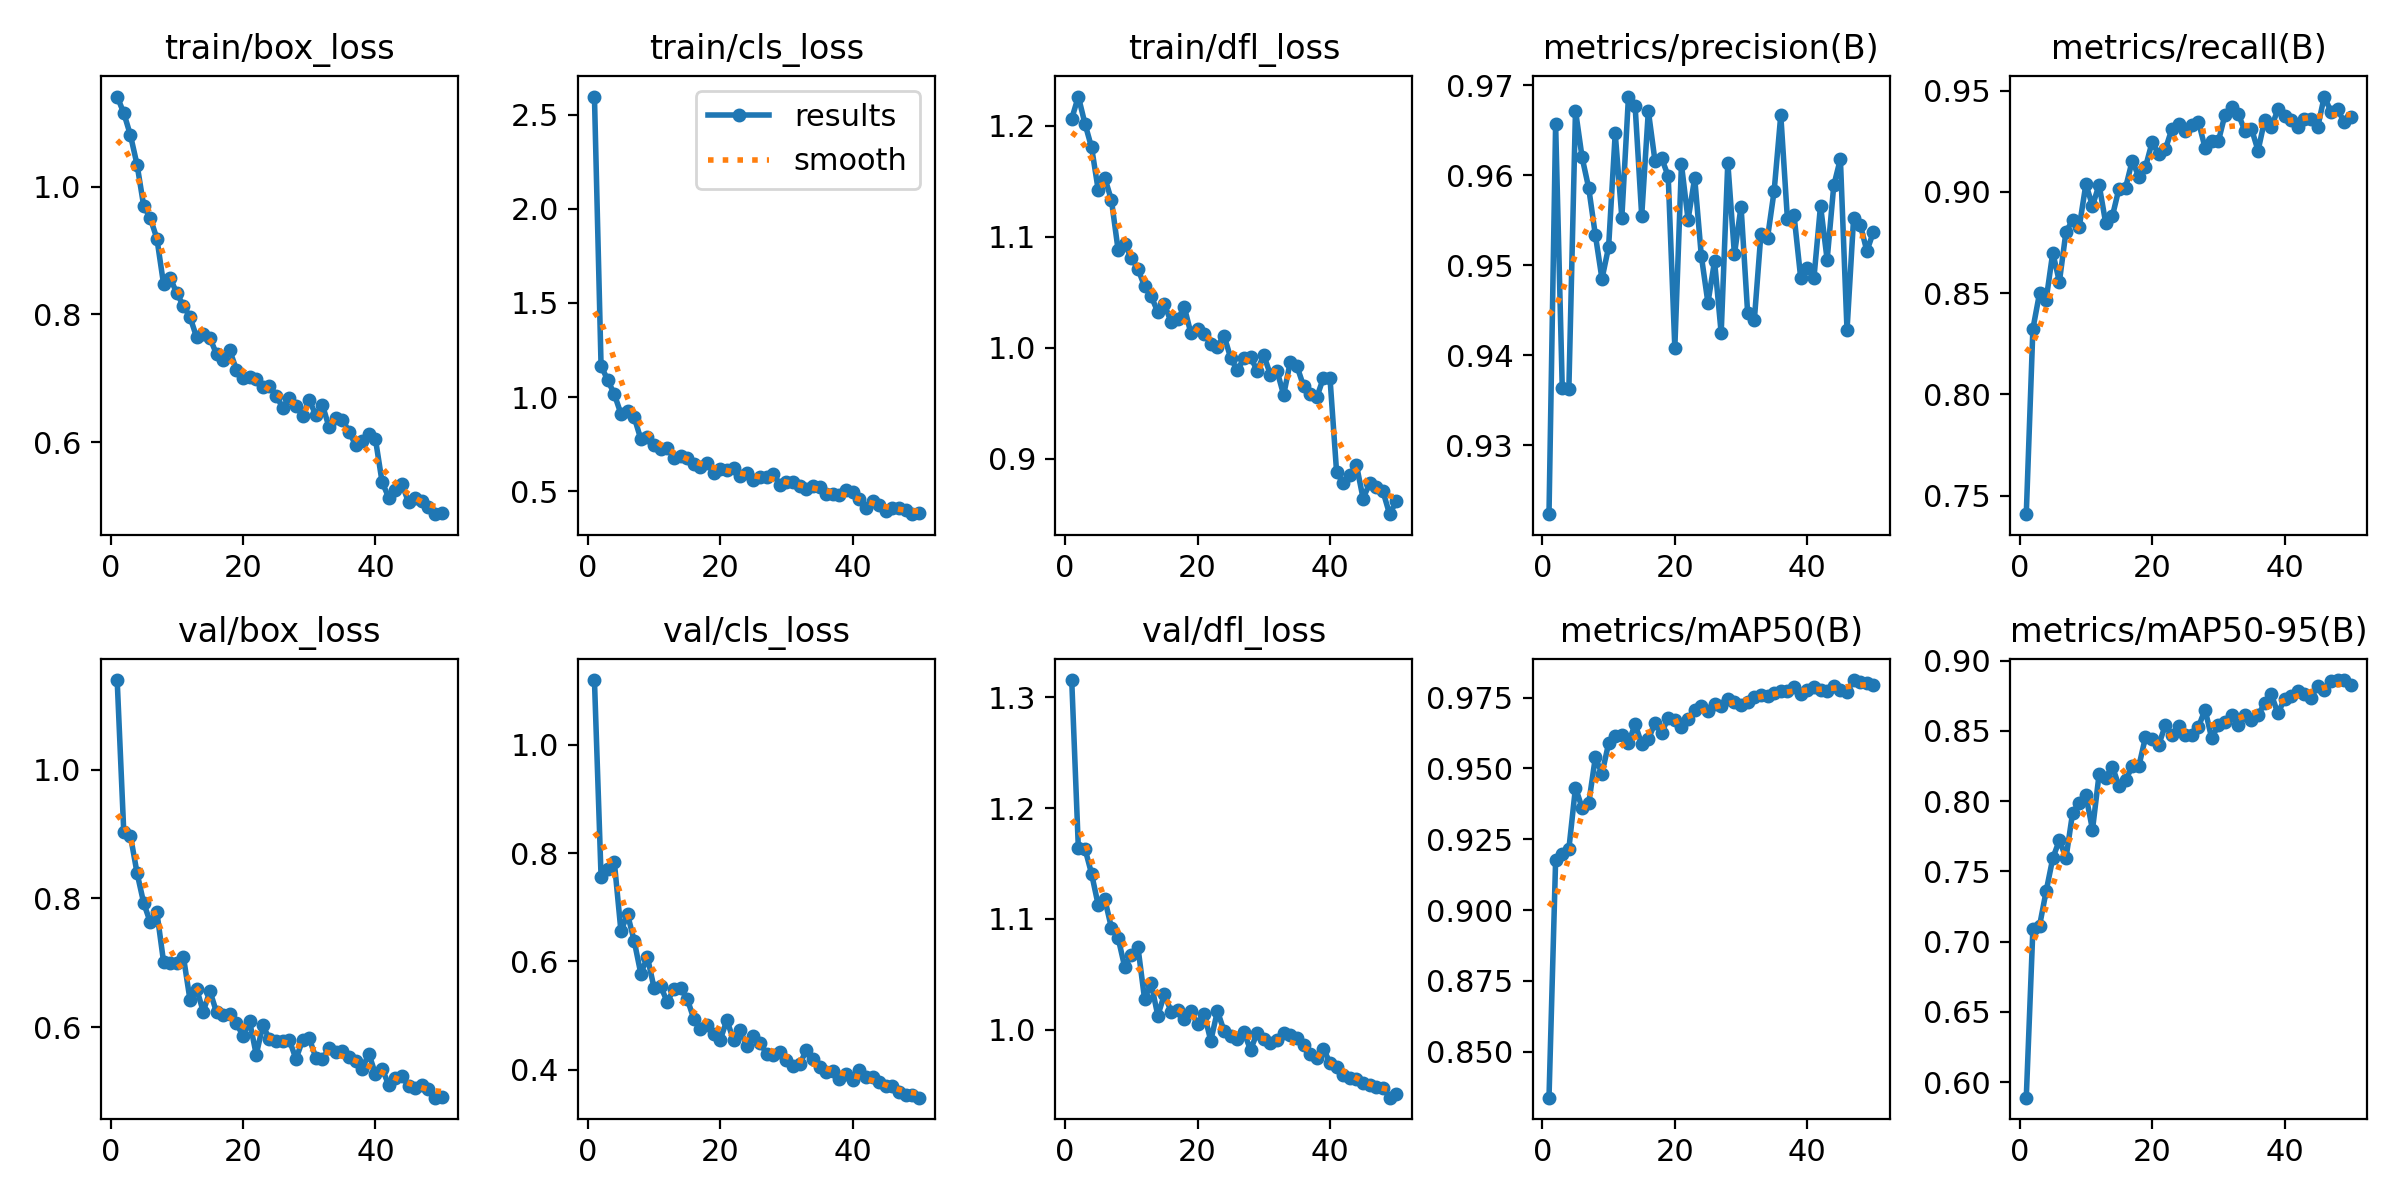

The file beside this chart, header and first rows:
epoch, time, train/box_loss, train/cls_loss, train/dfl_loss, metrics/precision(B), metrics/recall(B), metrics/mAP50(B), metrics/mAP50-95(B), val/box_loss, val/cls_loss, val/dfl_loss, lr/pg0, lr/pg1, lr/pg2
1, 96.75, 1.142, 2.597, 1.206, 0.9224, 0.7408, 0.8337, 0.589, 1.139, 1.12, 1.315, 0.0006661, 0.0006661, 0.0006661
2, 189.8, 1.116, 1.166, 1.226, 0.9657, 0.8323, 0.9176, 0.709, 0.9024, 0.7567, 1.164, 0.001306, 0.001306, 0.001306
3, 281, 1.081, 1.091, 1.202, 0.9364, 0.8499, 0.9198, 0.7111, 0.8976, 0.7708, 1.163, 0.00192, 0.00192, 0.00192
4, 371.9, 1.035, 1.015, 1.181, 0.9363, 0.8467, 0.9215, 0.7359, 0.8397, 0.7839, 1.141, 0.001881, 0.001881, 0.001881
5, 462.6, 0.9705, 0.9111, 1.142, 0.9672, 0.87, 0.9433, 0.7593, 0.7931, 0.6562, 1.112, 0.001842, 0.001842, 0.001842
6, 553.5, 0.9508, 0.9283, 1.153, 0.962, 0.8556, 0.936, 0.7722, 0.7629, 0.6869, 1.118, 0.001802, 0.001802, 0.001802
7, 646, 0.9189, 0.894, 1.133, 0.9586, 0.8804, 0.9377, 0.7595, 0.7784, 0.638, 1.092, 0.001762, 0.001762, 0.001762
8, 738.4, 0.8479, 0.7763, 1.088, 0.9534, 0.886, 0.9539, 0.7917, 0.7021, 0.5775, 1.083, 0.001723, 0.001723, 0.001723
9, 830.5, 0.8571, 0.7852, 1.093, 0.9485, 0.8827, 0.9482, 0.7987, 0.6993, 0.608, 1.057, 0.001683, 0.001683, 0.001683
10, 922.7, 0.8334, 0.7458, 1.081, 0.952, 0.9038, 0.9588, 0.8041, 0.7002, 0.5512, 1.067, 0.001644, 0.001644, 0.001644
11, 1015, 0.8133, 0.7228, 1.071, 0.9647, 0.8932, 0.9613, 0.7796, 0.7096, 0.554, 1.074, 0.001604, 0.001604, 0.001604
12, 1108, 0.796, 0.7307, 1.055, 0.9553, 0.9035, 0.9618, 0.8192, 0.6425, 0.5251, 1.028, 0.001564, 0.001564, 0.001564
13, 1201, 0.7641, 0.6779, 1.047, 0.9687, 0.8845, 0.959, 0.8167, 0.6597, 0.5492, 1.042, 0.001525, 0.001525, 0.001525
14, 1293, 0.7694, 0.6872, 1.032, 0.9677, 0.888, 0.9656, 0.8246, 0.6242, 0.55, 1.013, 0.001485, 0.001485, 0.001485
15, 1386, 0.7631, 0.6764, 1.039, 0.9555, 0.9017, 0.9586, 0.8106, 0.6564, 0.5308, 1.032, 0.001446, 0.001446, 0.001446
16, 1479, 0.7379, 0.6458, 1.023, 0.9671, 0.9022, 0.9603, 0.8149, 0.6235, 0.4943, 1.016, 0.001406, 0.001406, 0.001406
17, 1572, 0.7281, 0.6291, 1.026, 0.9616, 0.9154, 0.9661, 0.8247, 0.6183, 0.4754, 1.018, 0.001366, 0.001366, 0.001366
18, 1665, 0.7436, 0.6476, 1.037, 0.9619, 0.9075, 0.9625, 0.8249, 0.6204, 0.4824, 1.01, 0.001327, 0.001327, 0.001327
19, 1757, 0.7136, 0.5982, 1.013, 0.9599, 0.9123, 0.9679, 0.8454, 0.6061, 0.4663, 1.017, 0.001287, 0.001287, 0.001287
20, 1850, 0.7003, 0.6174, 1.017, 0.9408, 0.9246, 0.967, 0.8445, 0.5869, 0.4553, 1.005, 0.001248, 0.001248, 0.001248
21, 1942, 0.7024, 0.6118, 1.013, 0.9612, 0.9186, 0.9645, 0.8399, 0.609, 0.4915, 1.014, 0.001208, 0.001208, 0.001208
22, 2035, 0.6993, 0.6216, 1.004, 0.9551, 0.9211, 0.9673, 0.854, 0.5576, 0.4543, 0.9899, 0.001168, 0.001168, 0.001168
23, 2128, 0.6863, 0.583, 1.001, 0.9597, 0.9313, 0.9708, 0.8471, 0.6028, 0.473, 1.017, 0.001129, 0.001129, 0.001129
24, 2220, 0.6886, 0.595, 1.011, 0.951, 0.9334, 0.9721, 0.8536, 0.5816, 0.4439, 0.9989, 0.001089, 0.001089, 0.001089
25, 2313, 0.6729, 0.5609, 0.991, 0.9458, 0.9302, 0.9702, 0.8467, 0.5794, 0.4623, 0.9947, 0.00105, 0.00105, 0.00105
26, 2406, 0.6537, 0.5763, 0.9798, 0.9505, 0.9329, 0.9729, 0.8473, 0.5782, 0.4494, 0.9911, 0.00101, 0.00101, 0.00101
27, 2498, 0.6696, 0.5732, 0.9906, 0.9425, 0.9348, 0.9719, 0.8527, 0.5801, 0.4297, 0.9977, 0.0009704, 0.0009704, 0.0009704
28, 2591, 0.6572, 0.5921, 0.9919, 0.9614, 0.9218, 0.9745, 0.8651, 0.5508, 0.4274, 0.9817, 0.0009308, 0.0009308, 0.0009308
29, 2684, 0.6406, 0.535, 0.9794, 0.9512, 0.925, 0.9734, 0.8447, 0.5801, 0.4329, 0.997, 0.0008912, 0.0008912, 0.0008912
30, 2777, 0.6661, 0.5509, 0.9934, 0.9565, 0.925, 0.9726, 0.8542, 0.5829, 0.4181, 0.992, 0.0008516, 0.0008516, 0.0008516
31, 2869, 0.6419, 0.5492, 0.9759, 0.9446, 0.9381, 0.9736, 0.8566, 0.553, 0.4066, 0.9879, 0.000812, 0.000812, 0.000812
32, 2962, 0.6579, 0.5291, 0.9795, 0.9439, 0.942, 0.9753, 0.8612, 0.5509, 0.4101, 0.9907, 0.0007724, 0.0007724, 0.0007724
33, 3055, 0.623, 0.5092, 0.9576, 0.9535, 0.9387, 0.9758, 0.8539, 0.5676, 0.4362, 0.9965, 0.0007328, 0.0007328, 0.0007328
34, 3148, 0.6374, 0.5262, 0.9874, 0.9531, 0.9302, 0.9757, 0.8613, 0.5614, 0.4193, 0.9947, 0.0006932, 0.0006932, 0.0006932
35, 3240, 0.6353, 0.5233, 0.9837, 0.9583, 0.9313, 0.9766, 0.858, 0.5625, 0.4047, 0.9922, 0.0006536, 0.0006536, 0.0006536
36, 3333, 0.6163, 0.4867, 0.9658, 0.9667, 0.9204, 0.9773, 0.861, 0.5541, 0.3951, 0.9864, 0.000614, 0.000614, 0.000614
37, 3426, 0.5954, 0.4827, 0.9589, 0.9552, 0.9355, 0.9773, 0.8697, 0.547, 0.3979, 0.978, 0.0005744, 0.0005744, 0.0005744
38, 3518, 0.6016, 0.4805, 0.9554, 0.9556, 0.9319, 0.9788, 0.876, 0.5355, 0.3819, 0.974, 0.0005348, 0.0005348, 0.0005348
39, 3611, 0.6128, 0.5078, 0.9729, 0.9486, 0.9408, 0.9763, 0.8623, 0.5589, 0.3926, 0.9828, 0.0004952, 0.0004952, 0.0004952
40, 3704, 0.6044, 0.4931, 0.9727, 0.9497, 0.9374, 0.9776, 0.8727, 0.5274, 0.3815, 0.97, 0.0004556, 0.0004556, 0.0004556
41, 3796, 0.5374, 0.4558, 0.8879, 0.9486, 0.9354, 0.9789, 0.8748, 0.5359, 0.3986, 0.9663, 0.000416, 0.000416, 0.000416
42, 3887, 0.513, 0.4097, 0.8783, 0.9566, 0.9323, 0.9776, 0.878, 0.5104, 0.3866, 0.9593, 0.0003764, 0.0003764, 0.0003764
43, 3979, 0.5249, 0.4503, 0.8859, 0.9506, 0.9361, 0.9774, 0.8762, 0.5215, 0.3859, 0.9562, 0.0003368, 0.0003368, 0.0003368
44, 4071, 0.5344, 0.424, 0.8943, 0.9589, 0.9362, 0.979, 0.8735, 0.5237, 0.3765, 0.9555, 0.0002972, 0.0002972, 0.0002972
45, 4163, 0.5052, 0.3931, 0.8644, 0.9618, 0.9319, 0.9777, 0.8818, 0.5092, 0.3689, 0.9518, 0.0002576, 0.0002576, 0.0002576
46, 4255, 0.512, 0.4093, 0.8782, 0.9428, 0.9472, 0.977, 0.8793, 0.5059, 0.3689, 0.9502, 0.000218, 0.000218, 0.000218
47, 4347, 0.5082, 0.4119, 0.875, 0.9553, 0.9397, 0.9812, 0.8854, 0.511, 0.3586, 0.9485, 0.0001784, 0.0001784, 0.0001784
48, 4439, 0.4986, 0.3987, 0.8708, 0.9545, 0.9408, 0.9804, 0.886, 0.5049, 0.3539, 0.9477, 0.0001388, 0.0001388, 0.0001388
49, 4530, 0.4869, 0.3777, 0.8503, 0.9516, 0.9346, 0.98, 0.8861, 0.4907, 0.3527, 0.9386, 9.92e-05, 9.92e-05, 9.92e-05
50, 4622, 0.4884, 0.3814, 0.8618, 0.9537, 0.9371, 0.9796, 0.8825, 0.4921, 0.3481, 0.9422, 5.96e-05, 5.96e-05, 5.96e-05
